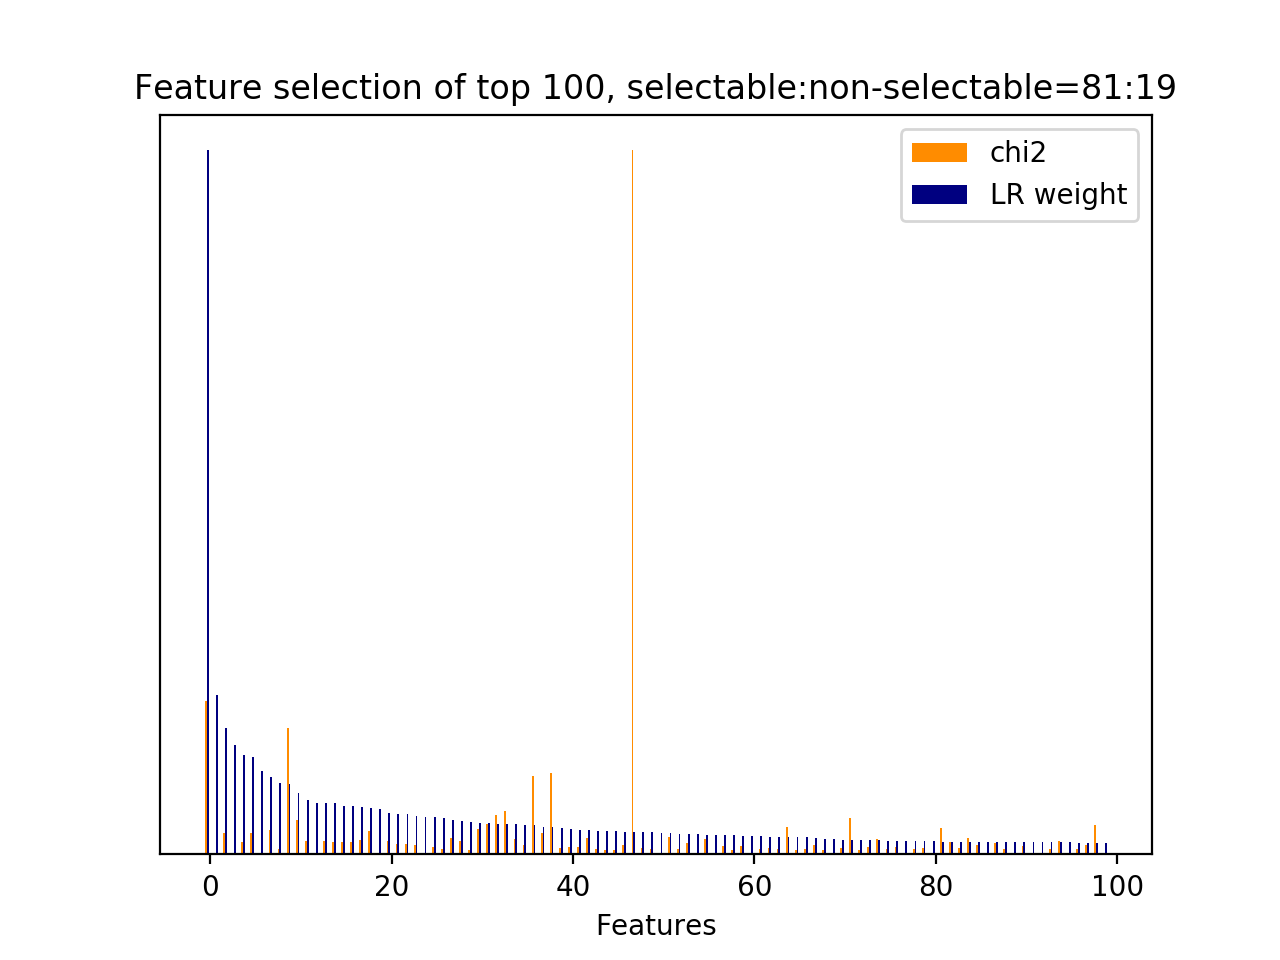

The file beside this chart, header and first rows:
id, name, prefix, chi2, chi2_rank, clf_weight, clf_weight_rank
12077, 7, b'7-syntactic_feature__subj_word__next_s…, 2189, 2, 1, 0
12284, 5, b'5-phrase_feature__next_noun_phrases__h…, 0.0000, 286, 0.2267, 1
1325, 1, b'1-utterance_length.next_system_utteran…, 301.6, 57, 0.1793, 2
12290, 7, b'7-syntactic_feature__next_root_words_o…, 0.0000, 311, 0.1551, 3
28, 3, b'3-time_feature__time_ratio', 170.5, 93, 0.1409, 4
12044, 7, b'7-syntactic_feature__subj_word__next_s…, 311, 56, 0.1385, 5
12282, 4.3.1, b'4.3.1-jaccard_similarity.next_user_utt…, 0.0000, 288, 0.1190, 6
40, 4.1, b'4.1-ngram.current_user_utterance__addr…, 344.7, 47, 0.1101, 7
5623, 4.1, b'4.1-ngram.next_system_utterance__pound…, 78.93, 182, 0.1009, 8
9172, 5, b'5-phrase_feature__noun_phrases__next_s…, 1813, 3, 0.1005, 9
9315, 5, b'5-phrase_feature__noun_phrases__next_s…, 495.6, 22, 0.0870, 10
848, 4.1, b'4.1-ngram.current_user_utterance__phon…, 185.5, 86, 0.0779, 11
12280, 2.3.1, b'2.3.1-action_jaccard_similarity.next_u…, 0.0000, 290, 0.0729, 12
3431, 4.1, b'4.1-ngram.next_system_utterance__examp…, 187.8, 84, 0.0729, 13
9550, 5, b'5-phrase_feature__noun_phrases__next_s…, 182.8, 87, 0.0728, 14
792, 4.1, b'4.1-ngram.current_user_utterance__numb…, 182.4, 88, 0.0689, 15
7765, 4.1, b'4.1-ngram.next_user_utterance__thank g…, 178.9, 90, 0.0682, 16
9457, 5, b'5-phrase_feature__noun_phrases__next_s…, 199, 79, 0.0676, 17
7756, 4.1, b'4.1-ngram.next_user_utterance__thank', 333.5, 49, 0.0655, 18
12154, 10.1, b'10.1-d2v_feature.current_user_utteranc…, 0.0000, 342, 0.0640, 19
11901, 7, b'7-syntactic_feature__subj_word__curren…, 192.7, 81, 0.0589, 20
4742, 4.1, b'4.1-ngram.next_system_utterance__looki…, 150.3, 99, 0.0580, 21
11575, 7, b'7-syntactic_feature__root_word__next_s…, 146.7, 102, 0.0576, 22
11605, 7, b'7-syntactic_feature__root_word__next_s…, 137.6, 105, 0.0541, 23
12285, 5, b'5-phrase_feature__next_noun_phrases__j…, 0.0000, 285, 0.0530, 24
7901, 4.1, b'4.1-ngram.next_user_utterance__yes', 99.47, 133, 0.0528, 25
8389, 5, b'5-phrase_feature__noun_phrases__curren…, 80.96, 176, 0.0511, 26
6995, 4.1, b'4.1-ngram.next_user_utterance__address…, 232.4, 67, 0.0491, 27
850, 4.1, b'4.1-ngram.current_user_utterance__phon…, 187.1, 85, 0.0480, 28
9564, 5, b'5-phrase_feature__noun_phrases__next_s…, 65.71, 229, 0.0455, 29
6984, 2.2, b'2.2-#user_action_words.next_user_utter…, 358.3, 44, 0.0453, 30
8533, 5, b'5-phrase_feature__noun_phrases__curren…, 430.3, 35, 0.0439, 31
9857, 5, b'5-phrase_feature__noun_phrases__next_u…, 560.2, 12, 0.0437, 32
11581, 7, b'7-syntactic_feature__root_word__next_s…, 617.7, 10, 0.0437, 33
7253, 4.1, b'4.1-ngram.next_user_utterance__good', 221.3, 72, 0.0430, 34
9989, 5, b'5-phrase_feature__noun_phrases__next_u…, 128.4, 113, 0.0412, 35
11583, 7, b'7-syntactic_feature__root_word__next_s…, 1121, 5, 0.0411, 36
10080, 5, b'5-phrase_feature__noun_phrases__next_u…, 311.8, 55, 0.0384, 37
9351, 5, b'5-phrase_feature__noun_phrases__next_s…, 1160, 4, 0.0383, 38
9093, 5, b'5-phrase_feature__noun_phrases__next_s…, 98.44, 139, 0.0379, 39
1097, 4.1, b'4.1-ngram.current_user_utterance__tele…, 98.87, 138, 0.0359, 40
10654, 6, b'6-entity_feature__entity__next_system_…, 103.1, 130, 0.0342, 41
7181, 4.1, b'4.1-ngram.next_user_utterance__dont ca…, 234.9, 66, 0.0341, 42
273, 4.1, b'4.1-ngram.current_user_utterance__does…, 73, 203, 0.0337, 43
1282, 4.1, b'4.1-ngram.current_user_utterance__what…, 65.44, 233, 0.0334, 44
10942, 6, b'6-entity_feature__entity__next_system_…, 63.68, 246, 0.0330, 45
8921, 5, b'5-phrase_feature__noun_phrases__next_s…, 130.5, 112, 0.0325, 46
30, 3, b'3-time_feature__turns_to_end', 10060, 0, 0.0320, 47
11304, 7, b'7-syntactic_feature__root_word__curren…, 90.67, 155, 0.0316, 48
9528, 5, b'5-phrase_feature__noun_phrases__next_s…, 71.47, 206, 0.0315, 49
12155, 10.1, b'10.1-d2v_feature.current_user_utteranc…, 0.0000, 343, 0.0310, 50
0, 1, b'1-utterance_length.current_user_uttera…, 255.3, 60, 0.0300, 51
9005, 5, b'5-phrase_feature__noun_phrases__next_s…, 76.44, 197, 0.0292, 52
7576, 4.1, b'4.1-ngram.next_user_utterance__phone', 167.7, 95, 0.0290, 53
12292, 10.2.1, b'10.2.1-d2v_similarity.next_user_uttera…, 0.0000, 396, 0.0285, 54
7074, 4.1, b'4.1-ngram.next_user_utterance__bye', 223.3, 71, 0.0282, 55
12189, 10.1, b'10.1-d2v_feature.current_user_utteranc…, 0.0000, 356, 0.0277, 56
10695, 6, b'6-entity_feature__entity__next_system_…, 113.3, 117, 0.0274, 57
9399, 5, b'5-phrase_feature__noun_phrases__next_s…, 63.35, 249, 0.0270, 58
11533, 7, b'7-syntactic_feature__root_word__next_s…, 118.9, 114, 0.0265, 59
... 337 more rows
